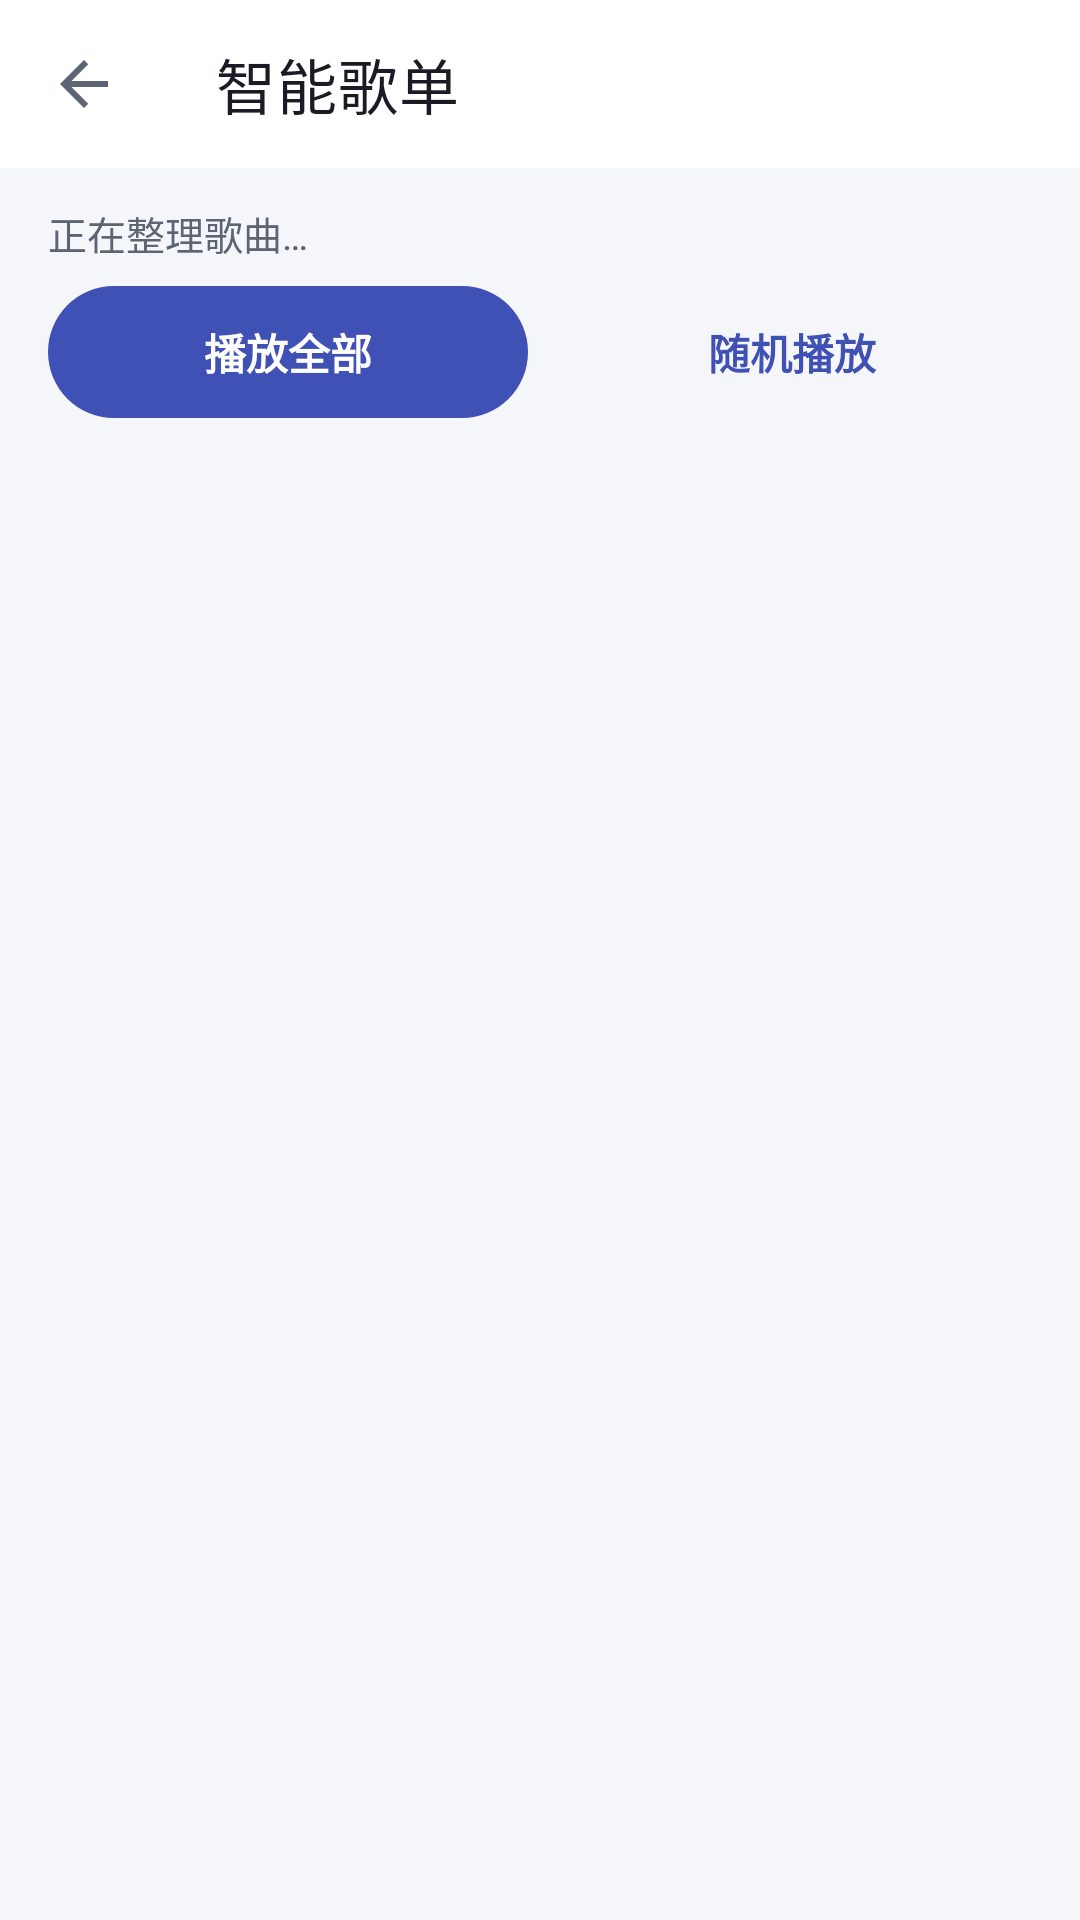

Produce the Android XML layout that renders to this screen, including the resource entries it uses.
<!-- AndroidManifest.xml: activity theme Theme.SimpleMusic -->
<!-- res/layout/activity_smart_playlist.xml -->
<?xml version="1.0" encoding="utf-8"?>
<LinearLayout xmlns:android="http://schemas.android.com/apk/res/android"
    xmlns:app="http://schemas.android.com/apk/res-auto"
    android:layout_width="match_parent"
    android:layout_height="match_parent"
    android:orientation="vertical"
    android:background="?attr/appBg">

    <androidx.appcompat.widget.Toolbar
        android:id="@+id/smart_toolbar"
        android:layout_width="match_parent"
        android:layout_height="?attr/actionBarSize"
        android:background="?attr/appCard"
        app:navigationIcon="@drawable/ic_back"
        app:title="@string/mine_smart_title"
        app:titleTextColor="@color/text_primary" />

    <TextView
        android:id="@+id/tv_smart_desc"
        android:layout_width="match_parent"
        android:layout_height="wrap_content"
        android:paddingStart="@dimen/space_4"
        android:paddingEnd="@dimen/space_4"
        android:paddingTop="@dimen/space_3"
        android:paddingBottom="@dimen/space_2"
        android:textSize="13sp"
        android:textColor="?attr/appTextSecondary"
        android:text="@string/smart_loading" />

    <LinearLayout
        android:layout_width="match_parent"
        android:layout_height="wrap_content"
        android:orientation="horizontal"
        android:paddingStart="@dimen/space_4"
        android:paddingEnd="@dimen/space_4"
        android:paddingBottom="@dimen/space_3">

        <TextView
            android:id="@+id/btn_smart_play_all"
            android:layout_width="0dp"
            android:layout_height="44dp"
            android:layout_weight="1"
            android:gravity="center"
            android:background="@drawable/bg_pill_accent"
            android:textColor="?attr/appOnAccent"
            android:textSize="14sp"
            android:textStyle="bold"
            android:text="@string/smart_play_all"
            android:clickable="true"
            android:focusable="true" />

        <TextView
            android:id="@+id/btn_smart_shuffle"
            android:layout_width="0dp"
            android:layout_height="44dp"
            android:layout_weight="1"
            android:layout_marginStart="@dimen/space_2"
            android:gravity="center"
            android:background="@drawable/bg_pill_soft"
            android:textColor="?attr/appAccent"
            android:textSize="14sp"
            android:textStyle="bold"
            android:text="@string/smart_shuffle"
            android:clickable="true"
            android:focusable="true" />
    </LinearLayout>

    <FrameLayout
        android:layout_width="match_parent"
        android:layout_height="0dp"
        android:layout_weight="1">

        <androidx.recyclerview.widget.RecyclerView
            android:id="@+id/rv_smart"
            android:layout_width="match_parent"
            android:layout_height="match_parent"
            android:clipToPadding="false"
            android:paddingBottom="@dimen/space_4" />

        <include
            android:id="@+id/smart_empty"
            layout="@layout/view_empty_state"
            android:layout_width="match_parent"
            android:layout_height="match_parent" />
    </FrameLayout>
</LinearLayout>
<!-- res/layout/view_empty_state.xml (included above) -->
<?xml version="1.0" encoding="utf-8"?>
<LinearLayout xmlns:android="http://schemas.android.com/apk/res/android"
    android:id="@+id/empty_view"
    android:layout_width="match_parent"
    android:layout_height="match_parent"
    android:orientation="vertical"
    android:gravity="center"
    android:padding="@dimen/space_8"
    android:visibility="gone">

    <FrameLayout
        android:layout_width="88dp"
        android:layout_height="88dp"
        android:background="@drawable/bg_icon_circle"
        android:gravity="center">

        <ImageView
            android:layout_width="40dp"
            android:layout_height="40dp"
            android:src="@drawable/ic_music_note"
            android:tint="?attr/appAccent"
            android:contentDescription="@string/app_name" />
    </FrameLayout>

    <TextView
        android:id="@+id/tv_empty_title"
        android:layout_width="wrap_content"
        android:layout_height="wrap_content"
        android:layout_marginTop="@dimen/space_5"
        android:textSize="16sp"
        android:textStyle="bold"
        android:textColor="@color/text_primary"
        android:text="@string/empty_local_title" />

    <TextView
        android:id="@+id/tv_empty_desc"
        android:layout_width="wrap_content"
        android:layout_height="wrap_content"
        android:layout_marginTop="@dimen/space_2"
        android:gravity="center"
        android:lineSpacingExtra="4dp"
        android:textSize="13sp"
        android:textColor="?attr/appTextSecondary"
        android:text="@string/empty_local_desc" />

    <TextView
        android:id="@+id/btn_empty_action"
        android:layout_width="wrap_content"
        android:layout_height="44dp"
        android:layout_marginTop="@dimen/space_5"
        android:paddingStart="@dimen/space_6"
        android:paddingEnd="@dimen/space_6"
        android:gravity="center"
        android:background="@drawable/bg_pill_accent"
        android:textColor="?attr/appOnAccent"
        android:textSize="14sp"
        android:textStyle="bold"
        android:visibility="gone"
        android:clickable="true"
        android:focusable="true" />
</LinearLayout>
<!-- resources referenced by this layout -->
<resources>
  <color name="text_primary">#191C25</color>
  <dimen name="space_2">8dp</dimen>
  <dimen name="space_3">12dp</dimen>
  <dimen name="space_4">16dp</dimen>
  <dimen name="space_5">20dp</dimen>
  <dimen name="space_6">24dp</dimen>
  <dimen name="space_8">32dp</dimen>
  <!-- drawable bg_icon_circle (drawable) -->
  <?xml version="1.0" encoding="utf-8"?>
  <shape xmlns:android="http://schemas.android.com/apk/res/android" android:shape="oval">
      <solid android:color="?attr/appAccentSoft" />
      <size android:width="44dp" android:height="44dp" />
  </shape>
  <!-- drawable bg_pill_accent (drawable) -->
  <?xml version="1.0" encoding="utf-8"?>
  <shape xmlns:android="http://schemas.android.com/apk/res/android" android:shape="rectangle">
      <solid android:color="?attr/appAccent" />
      <corners android:radius="@dimen/radius_pill" />
  </shape>
  <!-- drawable ic_back (drawable) -->
  <?xml version="1.0" encoding="utf-8"?>
  <vector xmlns:android="http://schemas.android.com/apk/res/android"
      android:width="24dp" android:height="24dp"
      android:viewportWidth="24" android:viewportHeight="24">
      <path android:fillColor="@color/icon_tint"
          android:pathData="M20,11H7.83l5.59,-5.59L12,4l-8,8 8,8 1.41,-1.41L7.83,13H20v-2z"/>
  </vector>
  <!-- drawable ic_music_note (drawable) -->
  <vector xmlns:android="http://schemas.android.com/apk/res/android"
      android:width="24dp" android:height="24dp"
      android:viewportWidth="24" android:viewportHeight="24">
      <path android:fillColor="@color/icon_tint"
          android:pathData="M12,3v10.55c-0.59,-0.34 -1.27,-0.55 -2,-0.55 -2.21,0 -4,1.79 -4,4s1.79,4 4,4 4,-1.79 4,-4V7h4V3h-6z" />
  </vector>
  <string name="app_name">初墨播放器</string>
  <string name="empty_local_desc">扫描本地音乐，或从「发现」里下载喜欢的歌</string>
  <string name="empty_local_title">这里还没有歌曲</string>
  <string name="mine_smart_title">智能歌单</string>
  <string name="smart_loading">正在整理歌曲…</string>
  <string name="smart_play_all">播放全部</string>
  <string name="smart_shuffle">随机播放</string>
  <style name="Theme.SimpleMusic" parent="Theme.MaterialComponents.DayNight.NoActionBar">
          <item name="appBg">@color/app_bg</item>
          <item name="appCard">@color/app_card</item>
          <item name="appAccent">@color/accent_active</item>
          <item name="appAccentSoft">@color/soft_indigo</item>
          <item name="appSurfaceVariant">@color/surface_variant</item>
          <item name="appDivider">@color/divider</item>
          <item name="appTextSecondary">@color/text_secondary</item>
          <item name="appOnAccent">@color/on_accent</item>
          <item name="colorPrimary">@color/primary</item>
          <item name="colorPrimaryDark">@color/primary_dark</item>
          <item name="colorAccent">@color/accent</item>
          <item name="colorSecondary">@color/primary</item>
          <item name="android:windowBackground">@color/app_bg</item>
          <item name="android:textColorPrimary">@color/text_primary</item>
          <item name="android:textColorSecondary">@color/text_secondary</item>
      </style>
  <dimen name="radius_pill">999dp</dimen>
  <color name="icon_tint">#5D6472</color>
  <color name="app_bg">#F5F6FA</color>
  <color name="app_card">#FFFFFF</color>
  <color name="accent_active">#3F51B5</color>
  <color name="soft_indigo">#E9ECFA</color>
  <color name="surface_variant">#EBEDF4</color>
  <color name="divider">#E4E7EF</color>
  <color name="text_secondary">#5D6472</color>
  <color name="on_accent">#FFFFFF</color>
  <color name="primary">#3F51B5</color>
  <color name="primary_dark">#303F9F</color>
  <color name="accent">#FF4081</color>
</resources>
